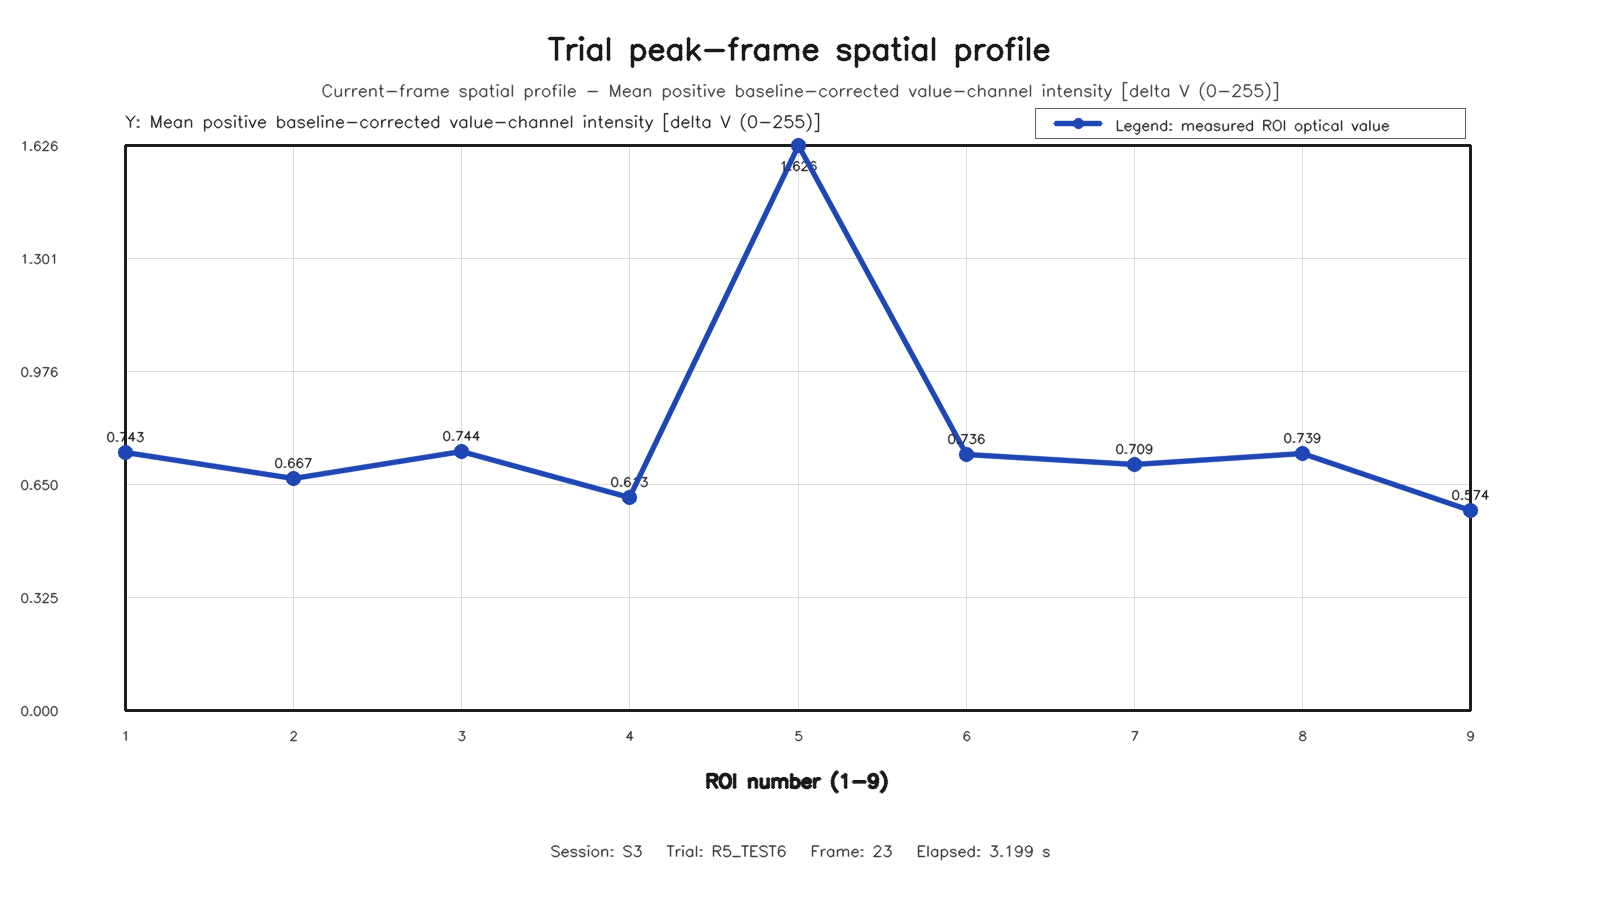

Data behind this chart, as committed beside it:
roi, row, column, value
1, 1, 1, 0.7428
2, 1, 2, 0.6671
3, 1, 3, 0.7444
4, 2, 1, 0.6134
5, 2, 2, 1.626
6, 2, 3, 0.7361
7, 3, 1, 0.7091
8, 3, 2, 0.7386
9, 3, 3, 0.5742
